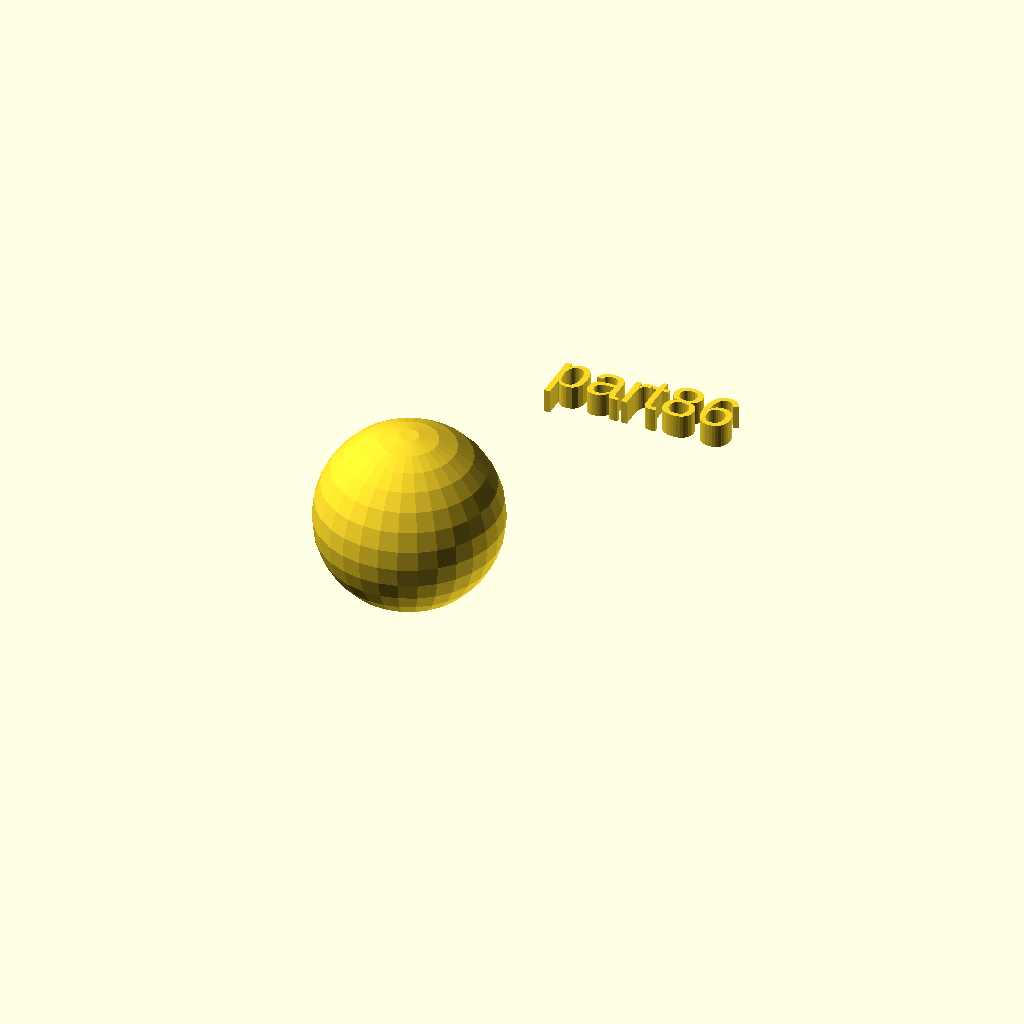
Cell 1 — every parameter at its default value.
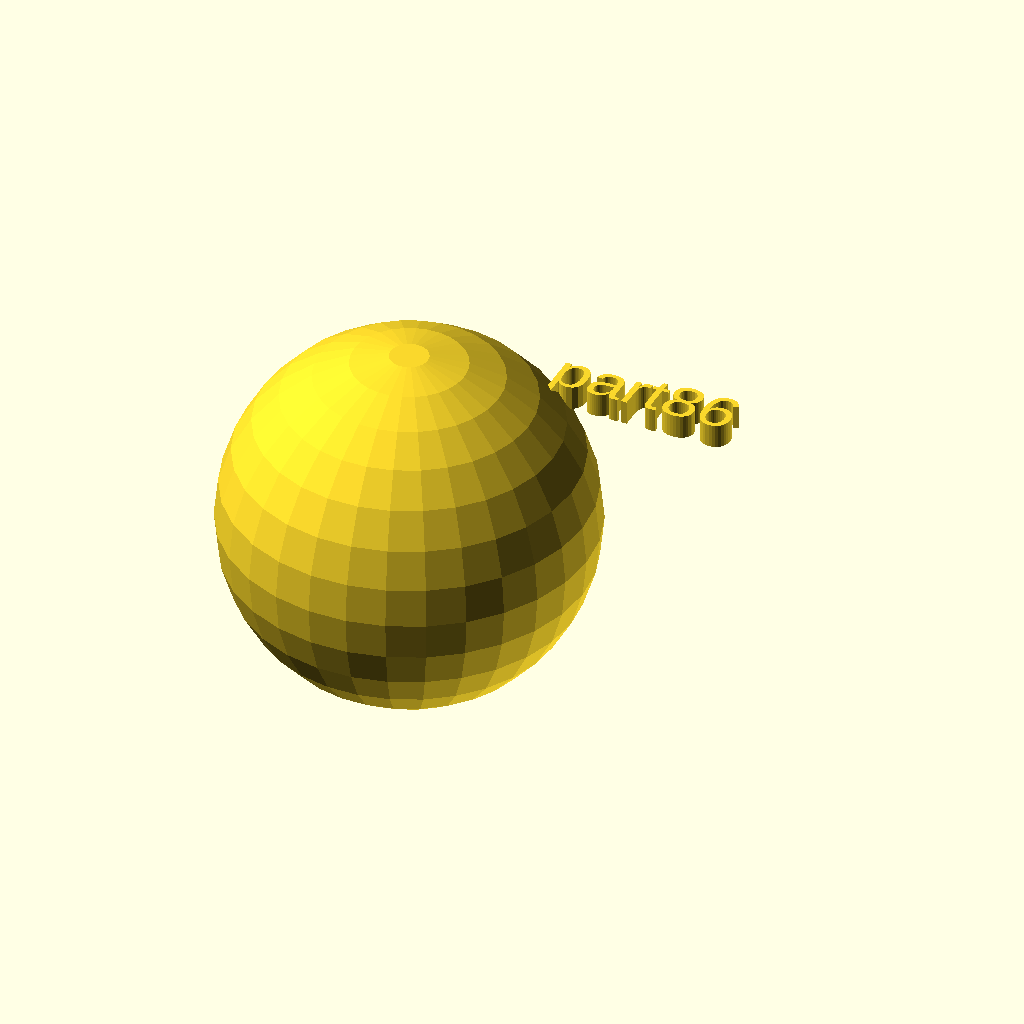
Cell 2: the same model with rad = 38.
All cells are drawn from one camera (rotation 55°, 0°, 25°, orthographic, colour scheme Cornfield), so only the parameter changes between them.
Source of the model, docs/assets/local_scad/000/086.scad:
//[CUSTOMIZATION]
// Radius
rad=19;
// Message
txt="part86";
// I love it
boolvar=true;
module __END_CUSTOMIZATIONS () { }
sphere(rad);
translate([20,20,20]) { linear_extrude(5) text(txt, font="Liberation Sans"); }
Parameter table extracted from the source (name, type, default, range or options):
rad: number, default 19
txt: string, default "part86"
boolvar: bool, default true
